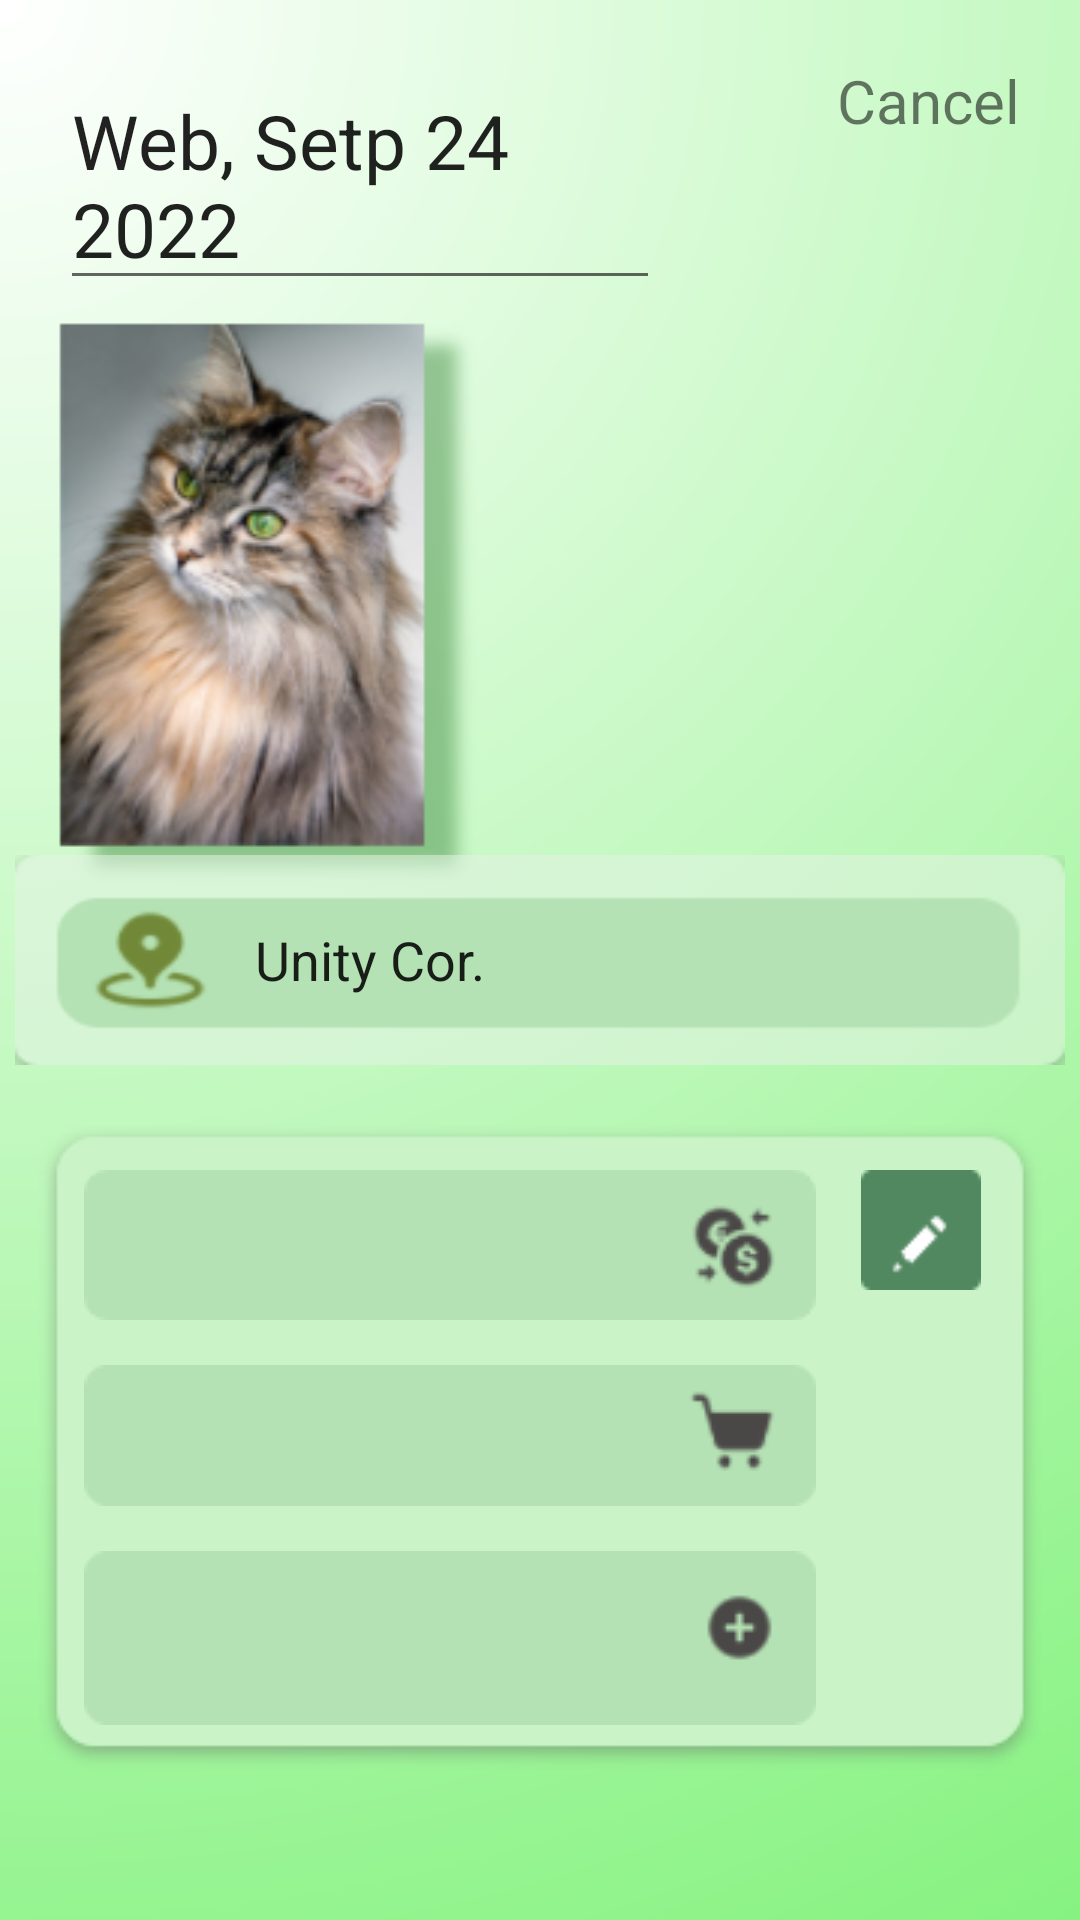

Reconstruct the res/layout file that produces this screen, plus the resources it refers to.
<!-- AndroidManifest.xml: application theme Theme.Design.Light.NoActionBar -->
<!-- res/layout/fragment_edit_dialog.xml -->
<?xml version="1.0" encoding="utf-8"?>
<FrameLayout xmlns:android="http://schemas.android.com/apk/res/android"
    xmlns:tools="http://schemas.android.com/tools"
    android:layout_width="match_parent"
    android:layout_height="match_parent"
    android:background="@drawable/screen_edit">
    <RelativeLayout
        android:layout_width="match_parent"
        android:layout_height="match_parent">

        <EditText
            android:id="@+id/edt_edit_date"
            android:layout_width="200dp"
            android:layout_height="wrap_content"
            android:layout_marginStart="20dp"
            android:layout_marginTop="20dp"
            android:layout_marginEnd="20dp"
            android:layout_marginBottom="20dp"
            android:maxLines="3"
            android:text="Web, Setp 24 2022"
            android:textSize="25sp" />

        <TextView
            android:id="@+id/tv_edit_cancel"
            android:layout_width="wrap_content"
            android:layout_height="wrap_content"
            android:layout_alignParentRight="true"
            android:layout_marginStart="20dp"
            android:layout_marginTop="20dp"
            android:layout_marginEnd="20dp"
            android:layout_marginBottom="20dp"
            android:text="Cancel"
            android:textSize="20sp" />
        <LinearLayout
            android:layout_width="match_parent"
            android:layout_height="wrap_content"
            android:orientation="vertical"
            android:layout_alignParentBottom="true"
            android:gravity="center_horizontal"
            android:layout_marginBottom="50dp">
            <EditText
                android:layout_width="350dp"
                android:layout_height="70dp"
                android:background="@drawable/location_popup"
                android:text="Unity Cor."
                android:paddingLeft="80dp"
                android:layout_marginBottom="20dp"
                android:id="@+id/edt_edit_location"/>
            <LinearLayout
                android:layout_width="wrap_content"
                android:layout_height="wrap_content"
                android:layout_below="@id/edt_edit_location"
                android:background="@drawable/border_detail_edit"
                android:orientation="horizontal">
                <LinearLayout
                    android:layout_width="wrap_content"
                    android:layout_height="wrap_content"
                    android:orientation="vertical">
                    <EditText
                        android:layout_width="wrap_content"
                        android:layout_height="wrap_content"
                        android:background="@drawable/edt_screen_money"
                        android:layout_marginTop="15dp"
                        android:layout_marginLeft="15dp"
                        android:id="@+id/edt_edit_money"/>
                    <EditText
                        android:layout_width="wrap_content"
                        android:layout_height="wrap_content"
                        android:background="@drawable/edt_screen_tag"
                        android:layout_marginTop="15dp"
                        android:layout_marginLeft="15dp"
                        android:id="@+id/edt_edit_tag"/>
                    <EditText
                        android:layout_width="wrap_content"
                        android:layout_height="wrap_content"
                        android:background="@drawable/edt_screen_comment"
                        android:layout_marginTop="15dp"
                        android:layout_marginLeft="15dp"
                        android:id="@+id/edt_edit_comment"/>
                </LinearLayout>
                <Button
                    android:layout_width="40dp"
                    android:layout_height="40dp"
                    android:background="@drawable/btn_edit"
                    android:layout_margin="15dp"
                    android:id="@+id/btn_edit_verify"/>
            </LinearLayout>
        </LinearLayout>
    </RelativeLayout>
</FrameLayout>
<!-- resources referenced by this layout -->
<resources>
  <!-- drawable border_detail_edit: png bitmap (drawable, 3506 bytes) -->
  <!-- drawable btn_edit: png bitmap (drawable, 771 bytes) -->
  <!-- drawable edt_screen_comment: png bitmap (drawable, 1383 bytes) -->
  <!-- drawable edt_screen_money: png bitmap (drawable, 2419 bytes) -->
  <!-- drawable edt_screen_tag: png bitmap (drawable, 1287 bytes) -->
  <!-- drawable location_popup: png bitmap (drawable, 3299 bytes) -->
  <!-- drawable screen_edit: png bitmap (drawable, 73171 bytes) -->
</resources>
